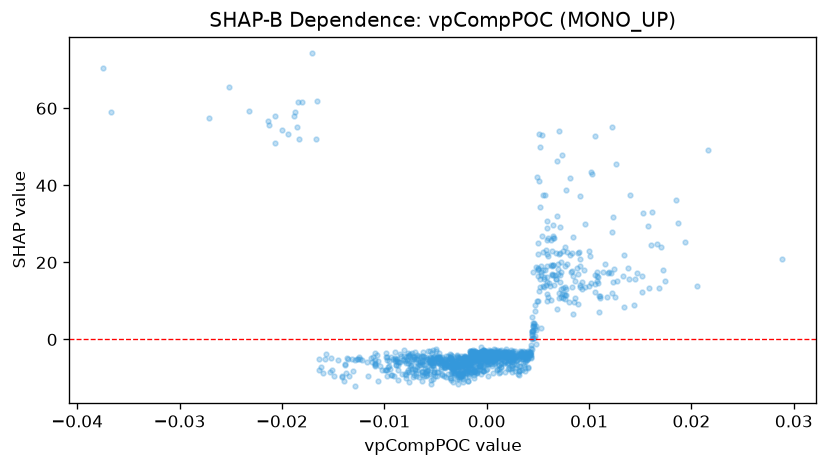

The table this chart was drawn from, first rows:
feature_value, shap_value
0.005129, 41.19
0.00319, -8.22
0.003081, -3.896
0.007886, 19.62
0.01015, 43.46
0.006858, 46.2
0.00373, -7.326
0.005096, 12.57
0.009572, 29.99
0.01225, 12.04
-0.001434, -6.113
-0.00374, -8.862
-0.001141, -4.742
-0.001159, -2.95
0.00196, -3.785
0.002193, -3.214
0.0009253, -5.031
0.001532, -4.35
-0.001553, -4.118
-0.003372, -5.079
-0.00703, -7.937
-0.0007805, -4.32
-0.002269, -11.14
-0.005826, -8.828
0.002474, -8.489
0.004365, -4.091
0.004518, 17.54
0.009119, 37.33
0.002679, -4.208
-0.0001947, -4.301
-0.0005644, -4.246
-0.001207, -3.579
-0.0003483, -8.131
0.001444, -3.614
0.0001503, -4.61
0.002297, -5.411
0.006498, 29.79
0.007697, 13.53
0.005214, 49.85
0.007208, 14.93
0.001792, -3.276
0.001691, -5.476
-0.005058, -9.36
-0.001608, -4.048
-0.0009048, -4.043
-0.001969, -8.574
-0.007339, -8.365
-0.002667, -5.207
-0.004057, -6.766
-0.002112, -4.57
-0.005442, -4.927
-0.01565, -3.68
-0.001152, -4.106
-0.0005602, -5.502
0.003263, -2.929
0.0008203, -4.048
3.8700363802490756e-05, -3.899
-5.1850973250111565e-05, -4.487
-0.002649, -9.171
-0.001441, -7.63
... 1,183 more rows
